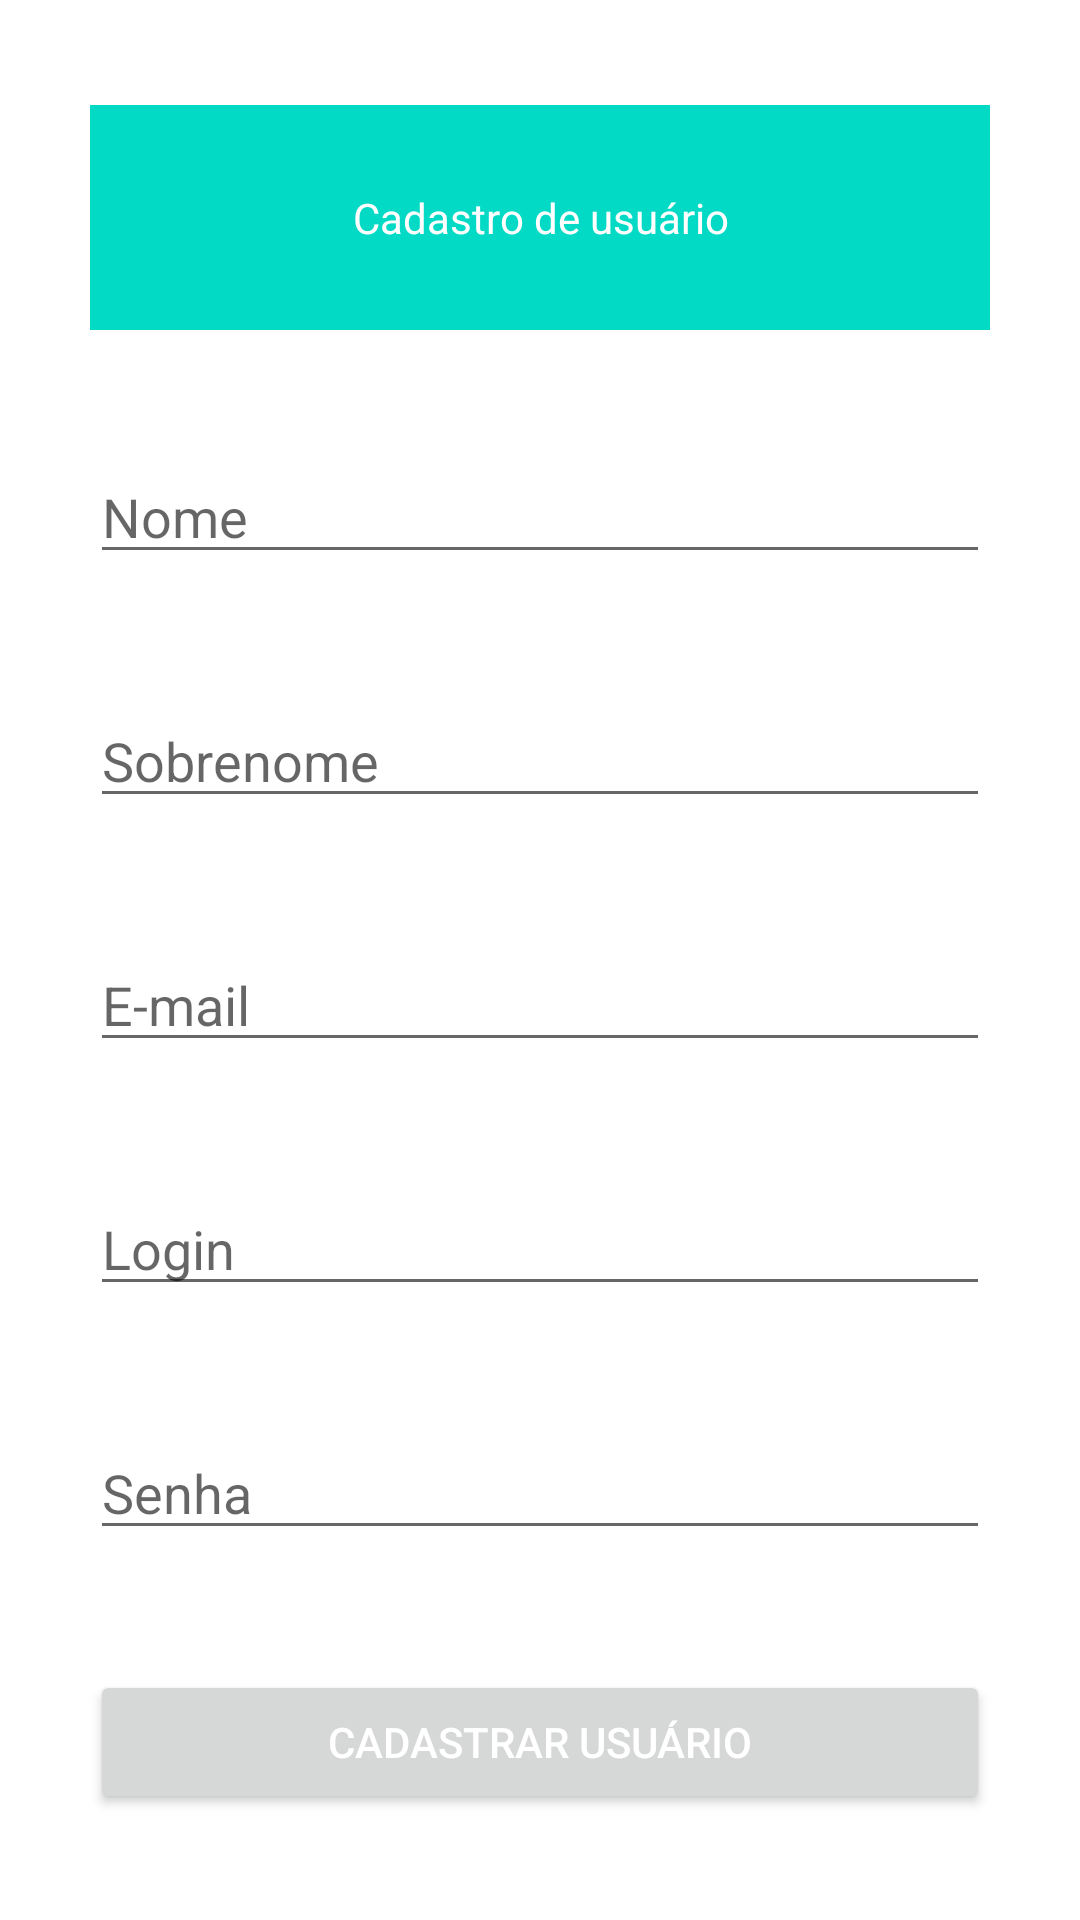

The Android layout XML behind this screen, and the referenced resources:
<!-- AndroidManifest.xml: application theme Theme.LIBRI -->
<!-- res/layout/activity_cadastro_usuario.xml -->
<?xml version="1.0" encoding="utf-8"?>
<ScrollView xmlns:android="http://schemas.android.com/apk/res/android"
    xmlns:app="http://schemas.android.com/apk/res-auto"
    xmlns:tools="http://schemas.android.com/tools"
    android:layout_width="match_parent"
    android:layout_height="match_parent"
    tools:context=".CadastroUsuario">

    <LinearLayout
        android:layout_width="match_parent"
        android:layout_height="match_parent"
        android:layout_gravity="center"
        android:gravity="center"
        android:orientation="vertical"
        tools:context=".activity_cadastro_usuario">

        <TextView
            style="@style/textTitulo"
            android:layout_width="match_parent"
            android:layout_height="wrap_content"
            android:text="@string/cadastroUsuarioTitulo" />

        <EditText style="@style/editText"
        android:id="@+id/txtNome"
        android:layout_width="match_parent"
        android:layout_height="wrap_content"
        android:hint="@string/txtNome"
        android:inputType="text" />

        <EditText style="@style/editText"

        android:id="@+id/txtSobrenome"
        android:layout_width="match_parent"
        android:layout_height="wrap_content"
        android:hint="@string/txtSobrenome"
        android:inputType="text" />

        <EditText style="@style/editText"

        android:id="@+id/txtEmail"
        android:layout_width="match_parent"
        android:layout_height="wrap_content"
        android:hint="@string/txtEmail"

        android:inputType="textEmailAddress" />

        <EditText style="@style/editText"

        android:id="@+id/txtLogin"
        android:layout_width="match_parent"
        android:layout_height="wrap_content"
        android:hint="@string/txtLogin"

        android:inputType="text" />

        <EditText style="@style/editText"
        android:id="@+id/txtSenha"
        android:layout_width="match_parent"
        android:layout_height="wrap_content"
        android:hint="@string/txtSenha"

        android:inputType="text" />

        <Button
            android:id="@+id/btnCadastrarUsuario"
            android:layout_width="match_parent"
            android:layout_height="wrap_content"
            android:text="Cadastrar Usuário"
            style="@style/btnForm"/>
    </LinearLayout>

</ScrollView>
<!-- resources referenced by this layout -->
<resources>
  <string name="cadastroUsuarioTitulo">Cadastro de usuário</string>
  <string name="txtEmail">E-mail</string>
  <string name="txtLogin">Login</string>
  <string name="txtNome">Nome</string>
  <string name="txtSenha">Senha</string>
  <string name="txtSobrenome">Sobrenome</string>
  <style name="btnForm">
          <item name="android:layout_marginStart">30dp</item>
          <item name="android:layout_marginEnd">30dp</item>
          <item name="android:textColor">@color/white</item>
          <item name="backgroundColor">@color/teal_200</item>
  
      </style>
  <style name="editText">
          <item name="android:layout_marginStart">30dp</item>
          <item name="android:layout_marginEnd">30dp</item>
          <item name="android:layout_marginBottom">40dp</item>
      </style>
  <style name="textTitulo">
  
          <item name="android:layout_marginStart">30dp</item>
          <item name="android:layout_marginEnd">30dp</item>
          <item name="android:layout_marginBottom">40dp</item>
          <item name="android:background">@color/teal_200</item>
          <item name="textFillColor">@android:color/white</item>
          <item name="android:padding">28dp</item>
          <item name="android:gravity">center</item>
          <item name="android:textColor">@color/white</item>
  
      </style>
  <style name="Theme.LIBRI" parent="Theme.MaterialComponents.DayNight.DarkActionBar">
          
          <item name="colorPrimary">@color/purple_500</item>
          <item name="colorPrimaryVariant">@color/purple_700</item>
          <item name="colorOnPrimary">@color/white</item>
          
          <item name="colorSecondary">@color/teal_200</item>
          <item name="colorSecondaryVariant">@color/teal_700</item>
          <item name="colorOnSecondary">@color/black</item>
          
          <item name="android:statusBarColor" tools:targetApi="l">?attr/colorPrimaryVariant</item>
          
      </style>
  <!-- not gathered from this repository: default colours our renderer supplied (Android Studio template values) -->
  <color name="purple_500">#FF6200EE</color>
  <color name="purple_700">#FF3700B3</color>
  <color name="teal_200">#FF03DAC5</color>
  <color name="teal_700">#FF018786</color>
  <color name="black">#FF000000</color>
  <color name="white">#FFFFFFFF</color>
</resources>
